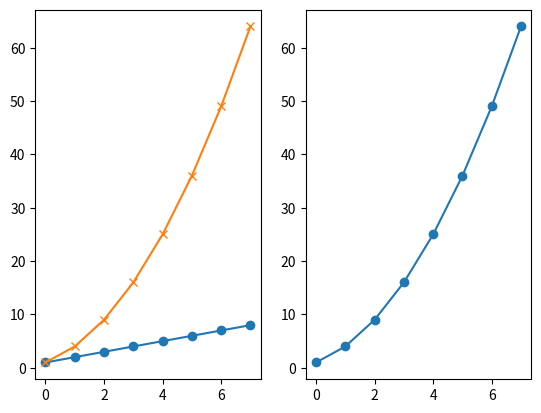
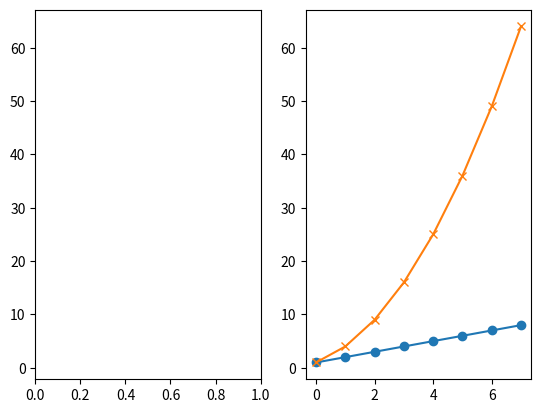
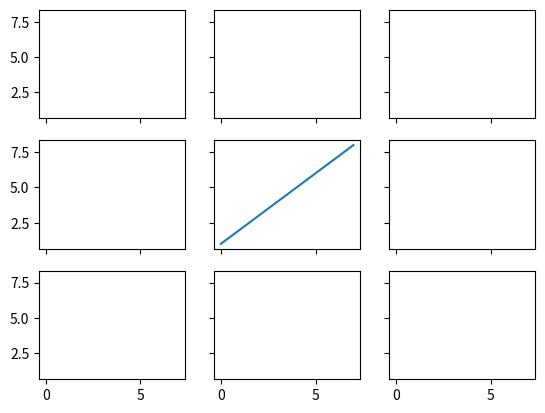
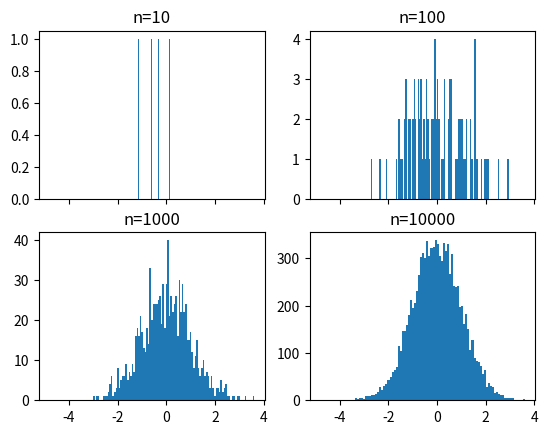
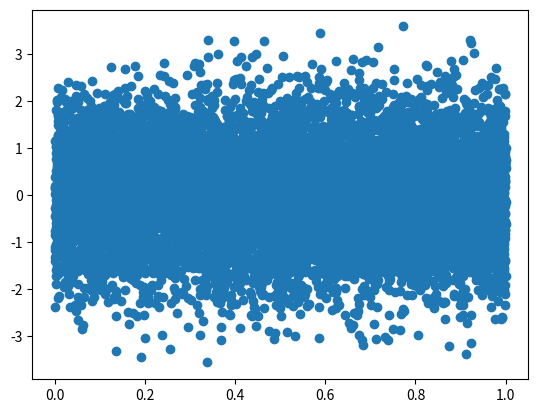
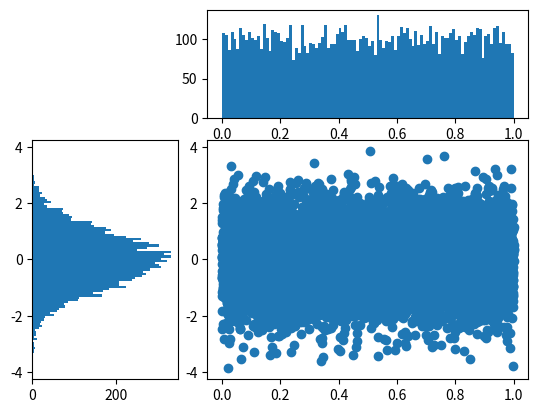

Reproduce these figures in Python, in order. (Note: this script raises an exception after producing the figures.)
#%matplotlib notebook

import matplotlib.pyplot as plt
import numpy as np

plt.figure()
plt.subplot(1, 2, 1) # subplot with 1 row, 2 columns, and current axis is 1st subplot axes
linear_data = np.array([1,2,3,4,5,6,7,8])
plt.plot(linear_data, '-o')

exponential_data = linear_data**2 
plt.subplot(1, 2, 2) # subplot with 1 row, 2 columns, and current axis is 2nd subplot axes
plt.plot(exponential_data, '-o')

plt.subplot(1, 2, 1) # plot exponential data on 1st subplot axes
plt.plot(exponential_data, '-x')




plt.figure()
ax1 = plt.subplot(1, 2, 1)
ax2 = plt.subplot(1, 2, 2, sharey=ax1) # pass sharey=ax1 to ensure the two subplots share the same y axis
plt.plot(linear_data, '-o')
plt.plot(exponential_data, '-x')



plt.figure()
plt.subplot(1,2,1) == plt.subplot(121) # the right hand side is equivalent shorthand syntax



fig, ((ax1,ax2,ax3), (ax4,ax5,ax6), (ax7,ax8,ax9)) = plt.subplots(3, 3, sharex=True, sharey=True) # create a 3x3 grid of subplots
ax5.plot(linear_data, '-') # plot the linear_data on the 5th subplot axes [Row 2, Column 2]
# set inside tick labels to visible
for ax in plt.gcf().get_axes():
    for label in ax.get_xticklabels() + ax.get_yticklabels():
        label.set_visible(True)
# necessary on some systems to update the plot
plt.gcf().canvas.draw()




#=========================Histograms=================================

# create 2x2 grid of axis subplots
fig, ((ax1, ax2), (ax3, ax4)) = plt.subplots(2, 2, sharex=True)
axs = [ax1,ax2,ax3,ax4]

# draw n = 10, 100, 1000, and 10000 samples from the normal distribution and plot corresponding histograms
for n in range(0,len(axs)):
    sample_size = 10**(n+1)
    sample = np.random.normal(loc=0.0, scale=1.0, size=sample_size)
    axs[n].hist(sample, bins=100) #axs[n].hist(sample)
    #change the bins so the graph looks more continous than discrete
    axs[n].set_title('n={}'.format(sample_size))
    
    
plt.figure()
Y = np.random.normal(loc=0.0, scale=1.0, size=10000) #normal distribution
X = np.random.random(size=10000) #return a float between 0 to 0.1
plt.scatter(X,Y)    



# use gridspec to partition the figure into subplots
import matplotlib.gridspec as gridspec

plt.figure()
gspec = gridspec.GridSpec(3, 3)

top_histogram = plt.subplot(gspec[0, 1:])
side_histogram = plt.subplot(gspec[1:, 0])
lower_right = plt.subplot(gspec[1:, 1:])

Y = np.random.normal(loc=0.0, scale=1.0, size=10000)
X = np.random.random(size=10000)
lower_right.scatter(X, Y)
top_histogram.hist(X, bins=100)
s = side_histogram.hist(Y, bins=100, orientation='horizontal')

# clear the histograms and plot normed(0 to 1) histograms
top_histogram.clear()
top_histogram.hist(X, bins=100, normed=True)
side_histogram.clear()
side_histogram.hist(Y, bins=100, orientation='horizontal', normed=True)
side_histogram.invert_xaxis() # flip the side histogram's x axis

# change axes limits
for ax in [top_histogram, lower_right]:
    ax.set_xlim(0, 1)
for ax in [side_histogram, lower_right]:
    ax.set_ylim(-5, 5)
    
    
    
#=========================Box Plots=================================    

import pandas as pd
normal_sample = np.random.normal(loc=0.0, scale=1.0, size=10000)
random_sample = np.random.random(size=10000)
gamma_sample = np.random.gamma(2, size=10000)

df = pd.DataFrame({'normal': normal_sample, 
                   'random': random_sample, 
                   'gamma': gamma_sample})
df.describe()

        #gamma	        normal	        random
#count	10000.000000	10000.000000	10000.000000
#mean	2.001463	-0.008420	0.502343
#std	1.406765	0.999909	0.288900
#min	0.009941	-3.787779	0.000053
#25%	0.966549	-0.692355	0.248944
#50%	1.699038	-0.012142	0.503586
#75%	2.703818	0.659787	0.756367
#max	11.201966	3.896508	0.999966



plt.figure()
# if `whis` argument isn't passed, boxplot defaults to showing 1.5*interquartile (IQR) whiskers with outliers
_ = plt.boxplot([ df['normal'], df['random'], df['gamma'] ], whis='range') # plot boxplots for all three of df's columns
#plt.clf() # clear the current figure
plt.figure()
_ = plt.hist(df['gamma'], bins=100)


import mpl_toolkits.axes_grid1.inset_locator as mpl_il

plt.figure()
plt.boxplot([ df['normal'], df['random'], df['gamma'] ], whis='range')
# overlay axis on top of another 
ax2 = mpl_il.inset_axes(plt.gca(), width='60%', height='40%', loc=2)
ax2.hist(df['gamma'], bins=100)
ax2.margins(x=0.5)
ax2.yaxis.tick_right() # switch the y axis ticks for ax2 to the right side



#=========================Heatmaps=================================  

#Perfect for longitutde, latitude, and a third property

plt.figure()

Y = np.random.normal(loc=0.0, scale=1.0, size=10000)
X = np.random.random(size=10000)
_ = plt.hist2d(X, Y, bins=100)
# add a colorbar legend
plt.colorbar()

#=========================Animations=================================  

import matplotlib.animation as animation

x = np.random.randn(100)
# create the function that will do the plotting, where curr is the current frame
def update(curr):
    # check if animation is at the last frame, and if so, stop the animation a
    if curr == n: 
        a.event_source.stop()
    plt.cla()
    bins = np.arange(-4, 4, 0.5)
    plt.hist(x[:curr], bins=bins)
    plt.axis([-4,4,0,30])
    plt.gca().set_title('Sampling the Normal Distribution')
    plt.gca().set_ylabel('Frequency')
    plt.gca().set_xlabel('Value')
    plt.annotate('n = {}'.format(curr), [3,27])
fig = plt.figure()
a = animation.FuncAnimation(fig, update, interval=100) #100 milliseconds


#=========================Interactivity=================================  

plt.figure()
data = np.random.rand(10)
plt.plot(data)

def onclick(event):
    plt.cla()
    plt.plot(data)
    plt.gca().set_title('Event at pixels {},{} \nand data {},{}'.format(event.x, event.y, event.xdata, event.ydata))

# tell mpl_connect we want to pass a 'button_press_event' into onclick when the event is detected
plt.gcf().canvas.mpl_connect('button_press_event', onclick)
#Displays a message every time we click on something



from random import shuffle
origins = ['China', 'Brazil', 'India', 'USA', 'Canada', 'UK', 'Germany', 'Iraq', 'Chile', 'Mexico']
shuffle(origins)
df = pd.DataFrame({'height': np.random.rand(10),
                   'weight': np.random.rand(10),
                   'origin': origins})
plt.figure()
# picker=5 means the mouse doesn't have to click directly on an event, but can be up to 5 pixels away
plt.scatter(df['height'], df['weight'], picker=5)
plt.gca().set_ylabel('Weight')
plt.gca().set_xlabel('Height')
def onpick(event):
    origin = df.iloc[event.ind[0]]['origin']
    plt.gca().set_title('Selected item came from {}'.format(origin))
    #every time we click somewhere, it reveals the country it is from

# tell mpl_connect we want to pass a 'pick_event' into onpick when the event is detected
plt.gcf().canvas.mpl_connect('pick_event', onpick)
